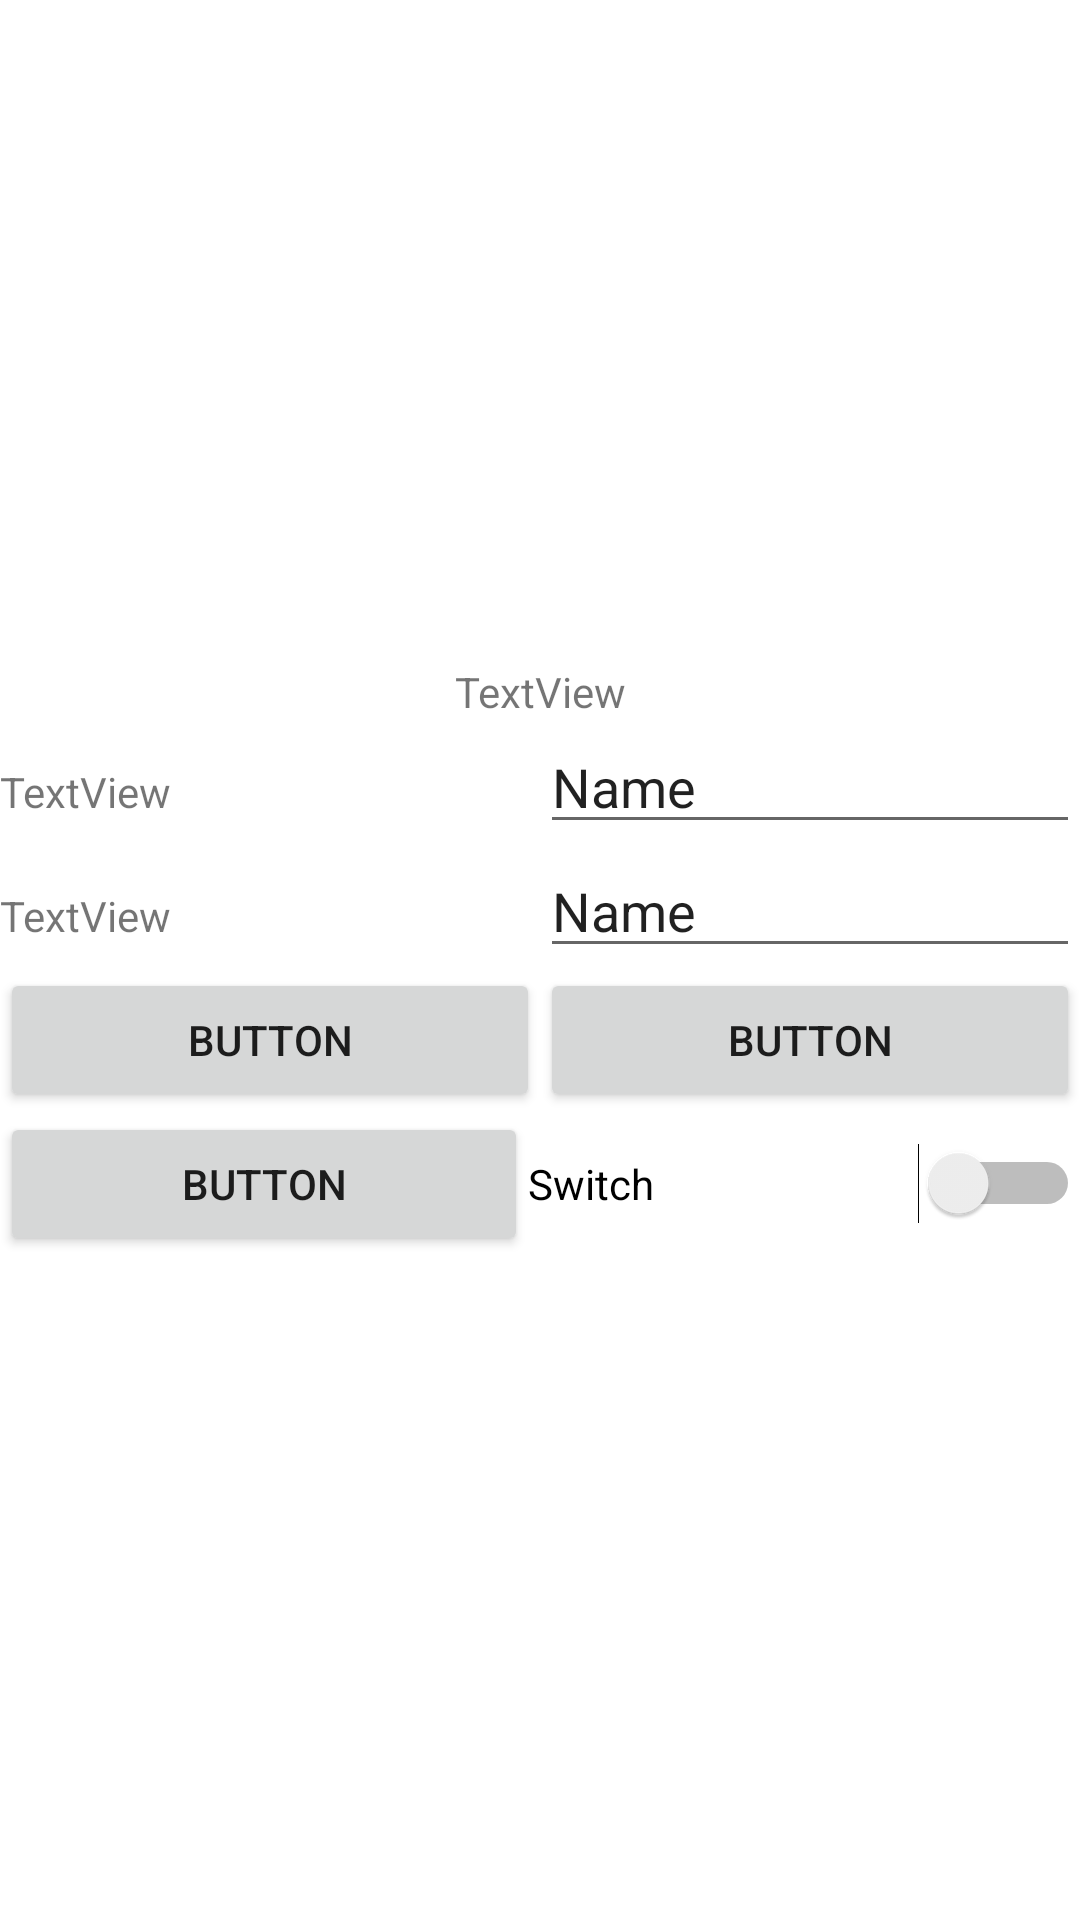

Produce the Android XML layout that renders to this screen, including the resource entries it uses.
<!-- AndroidManifest.xml: application theme Theme.Lab19GraphAPIOmelko -->
<!-- res/layout/activity_template.xml -->
<?xml version="1.0" encoding="utf-8"?>
<LinearLayout xmlns:android="http://schemas.android.com/apk/res/android"
    android:layout_width="match_parent"
    android:layout_height="match_parent"
    android:gravity="center"
    android:orientation="vertical">

    <TextView
        android:id="@+id/tvTitle"
        android:layout_width="match_parent"
        android:layout_height="wrap_content"
        android:layout_weight="0"
        android:gravity="center"
        android:text="TextView" />

    <LinearLayout
        android:layout_width="match_parent"
        android:layout_height="wrap_content"
        android:layout_weight="0"
        android:orientation="horizontal">

        <TextView
            android:id="@+id/tvLogin"
            android:layout_width="match_parent"
            android:layout_height="wrap_content"
            android:layout_weight="1"
            android:text="TextView" />

        <EditText
            android:id="@+id/etLogin"
            android:layout_width="match_parent"
            android:layout_height="wrap_content"
            android:layout_weight="1"
            android:ems="10"
            android:inputType="textPersonName"
            android:text="Name" />
    </LinearLayout>

    <LinearLayout
        android:layout_width="match_parent"
        android:layout_height="wrap_content"
        android:layout_weight="0"
        android:orientation="horizontal">

        <TextView
            android:id="@+id/tvPassword"
            android:layout_width="match_parent"
            android:layout_height="wrap_content"
            android:layout_weight="1"
            android:text="TextView" />

        <EditText
            android:id="@+id/etPassword"
            android:layout_width="match_parent"
            android:layout_height="wrap_content"
            android:layout_weight="1"
            android:ems="10"
            android:inputType="textPersonName"
            android:text="Name" />
    </LinearLayout>

    <LinearLayout
        android:layout_width="match_parent"
        android:layout_height="wrap_content"
        android:layout_weight="0"
        android:orientation="horizontal">

        <Button
            android:id="@+id/button"
            android:layout_width="wrap_content"
            android:layout_height="wrap_content"
            android:layout_weight="1"
            android:text="Button" />

        <Button
            android:id="@+id/button2"
            android:layout_width="wrap_content"
            android:layout_height="wrap_content"
            android:layout_weight="1"
            android:text="Button" />
    </LinearLayout>

    <LinearLayout
        android:layout_width="match_parent"
        android:layout_height="wrap_content"
        android:layout_weight="0"
        android:orientation="horizontal">

        <Button
            android:id="@+id/button3"
            android:layout_width="wrap_content"
            android:layout_height="wrap_content"
            android:layout_weight="1"
            android:text="Button" />

        <Switch
            android:id="@+id/switch1"
            android:layout_width="wrap_content"
            android:layout_height="wrap_content"
            android:layout_weight="1"
            android:text="Switch" />

    </LinearLayout>

</LinearLayout>
<!-- resources referenced by this layout -->
<resources>
  <style name="Theme.Lab19GraphAPIOmelko" parent="Theme.MaterialComponents.DayNight.DarkActionBar">
          
          <item name="colorPrimary">@color/purple_500</item>
          <item name="colorPrimaryVariant">@color/purple_700</item>
          <item name="colorOnPrimary">@color/white</item>
          
          <item name="colorSecondary">@color/teal_200</item>
          <item name="colorSecondaryVariant">@color/teal_700</item>
          <item name="colorOnSecondary">@color/black</item>
          
          <item name="android:statusBarColor" tools:targetApi="l">?attr/colorPrimaryVariant</item>
          
      </style>
  <!-- not gathered from this repository: default colours our renderer supplied (Android Studio template values) -->
  <color name="purple_500">#FF6200EE</color>
  <color name="purple_700">#FF3700B3</color>
  <color name="teal_200">#FF03DAC5</color>
  <color name="teal_700">#FF018786</color>
  <color name="black">#FF000000</color>
  <color name="white">#FFFFFFFF</color>
</resources>
